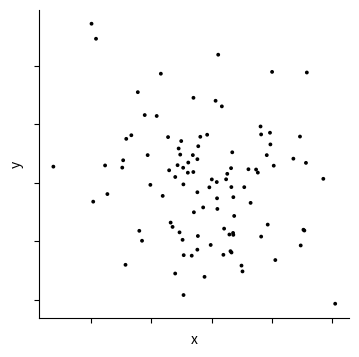
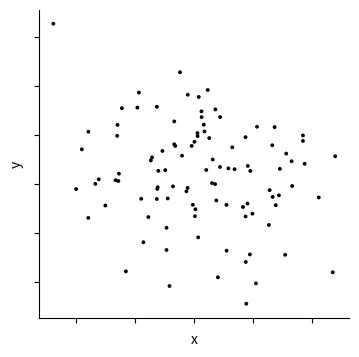
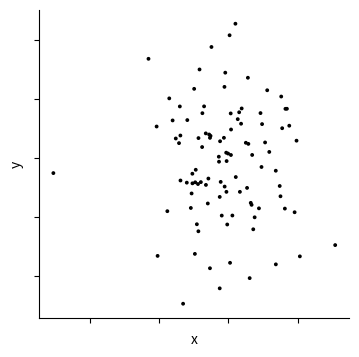
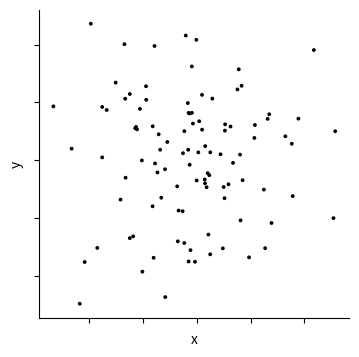
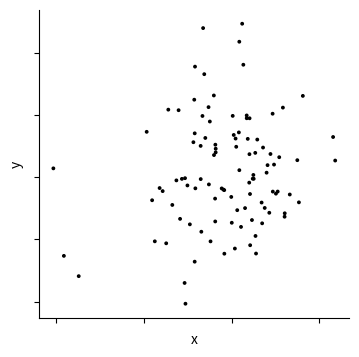
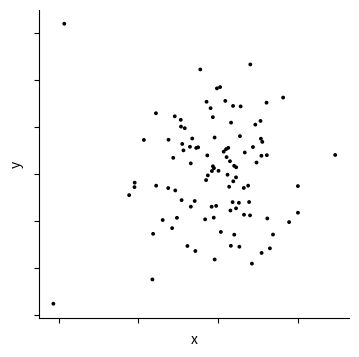
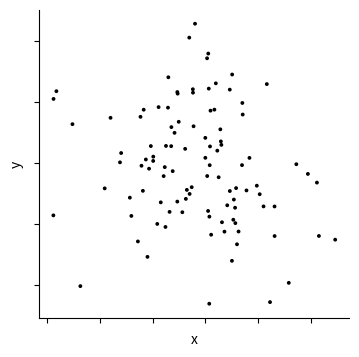
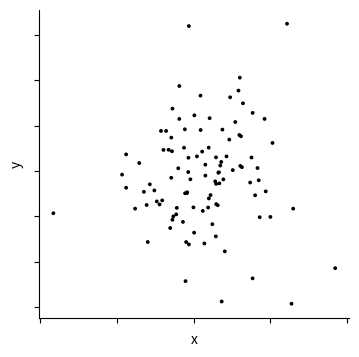
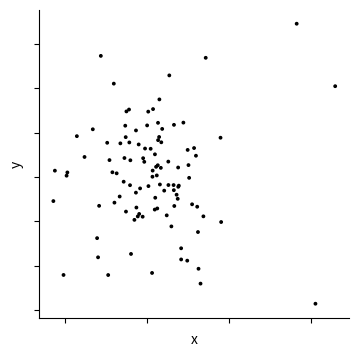
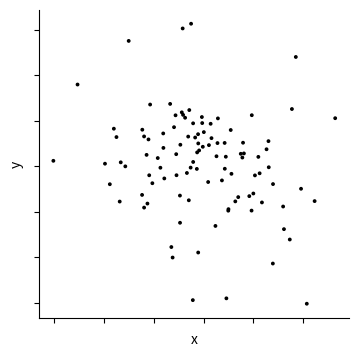
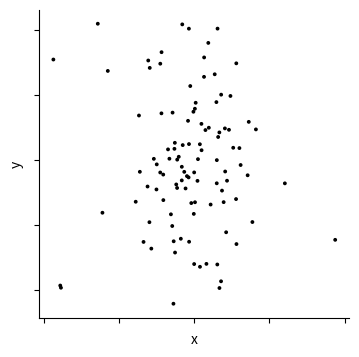
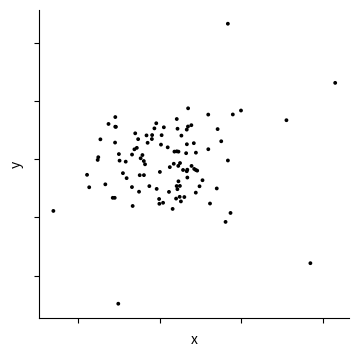
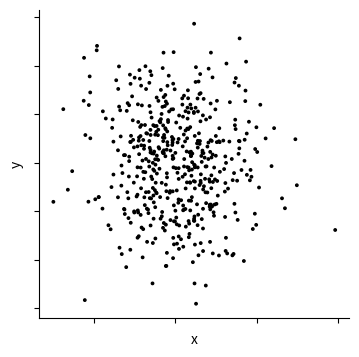
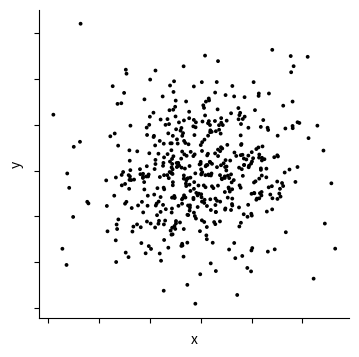
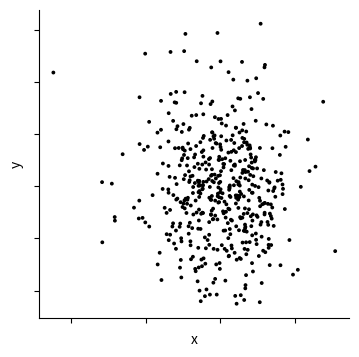
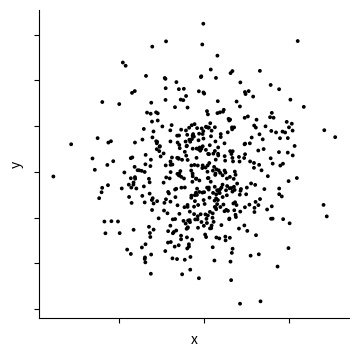

These charts were generated, in order, by the following Python code:
'''
We calculate the centroid (center of mass) of the dataset using the mean of x-coordinates and y-coordinates.
For each outlier, we generate a random angle in radians and calculate the outlier's coordinates based on this angle and 
the specified outlier distance from the centroid. Outliers are added to the dataset at these calculated coordinates, ensuring a more even spread of 
outliers in random directions from the centroid.
'''


import matplotlib.pyplot as plt
import numpy as np
import os

# Create a folder on the desktop to save plots
folder_path = os.path.join(os.path.expanduser("~"), "Desktop", "gist_outliers_centroid_nocolor")
os.makedirs(folder_path, exist_ok=True)

np.random.seed(42)

# Numbers of points to iterate over
num_points_list = [100, 500, 1000]
distributions = ["normal"]


index = 1

for num_points in num_points_list:
    for distribution in distributions:
        for num_outliers in [1, 2, 3, 4]:
            for outlier_distance in [3.0, 4.0, 5.0]: 
                x_data = np.random.normal(0, 1, num_points)
                y_data = np.random.normal(0, 1, num_points)

                # Calculate centroid (center of mass) of the dataset
                centroid_x = np.mean(x_data)
                centroid_y = np.mean(y_data)

                # Add outliers
                outliers_x = []
                outliers_y = []
                for _ in range(num_outliers):
                    # Generate random angle in radians
                    angle = np.random.uniform(0, 2*np.pi)
                    # Calculate coordinates of outlier based on angle and distance
                    outlier_x = centroid_x + outlier_distance * np.cos(angle)
                    outlier_y = centroid_y + outlier_distance * np.sin(angle)
                    outliers_x.append(outlier_x)
                    outliers_y.append(outlier_y)

                # Combine existing data with outliers
                x_data = np.concatenate([x_data, outliers_x])
                y_data = np.concatenate([y_data, outliers_y])

                # Update is_outlier accordingly
                is_outlier = np.concatenate([np.zeros(len(x_data) - num_outliers), np.ones(num_outliers)])

                # Plot the data
                plt.figure(figsize=(4, 4), dpi=300)
                plt.scatter(x_data, y_data, s=3, color=np.where(is_outlier, 'black', 'k'), marker='o')
                plt.xlabel('x')
                plt.ylabel('y')  
                plt.gca().set_xticklabels([])
                plt.gca().set_yticklabels([])
                plt.gca().spines['top'].set_visible(False)
                plt.gca().spines['right'].set_visible(False)

                title = f'plot_{num_points}_dist_{distribution}_outl_{num_outliers}_dist_{outlier_distance}.png'
                # Save the plot to the folder
                save_path = os.path.join(folder_path, title)
                plt.savefig(save_path, dpi=300)

                # Clear the current plot for the next iteration
                plt.clf()
                plt.close()

print("Plots and CSV data saved to:", folder_path)
